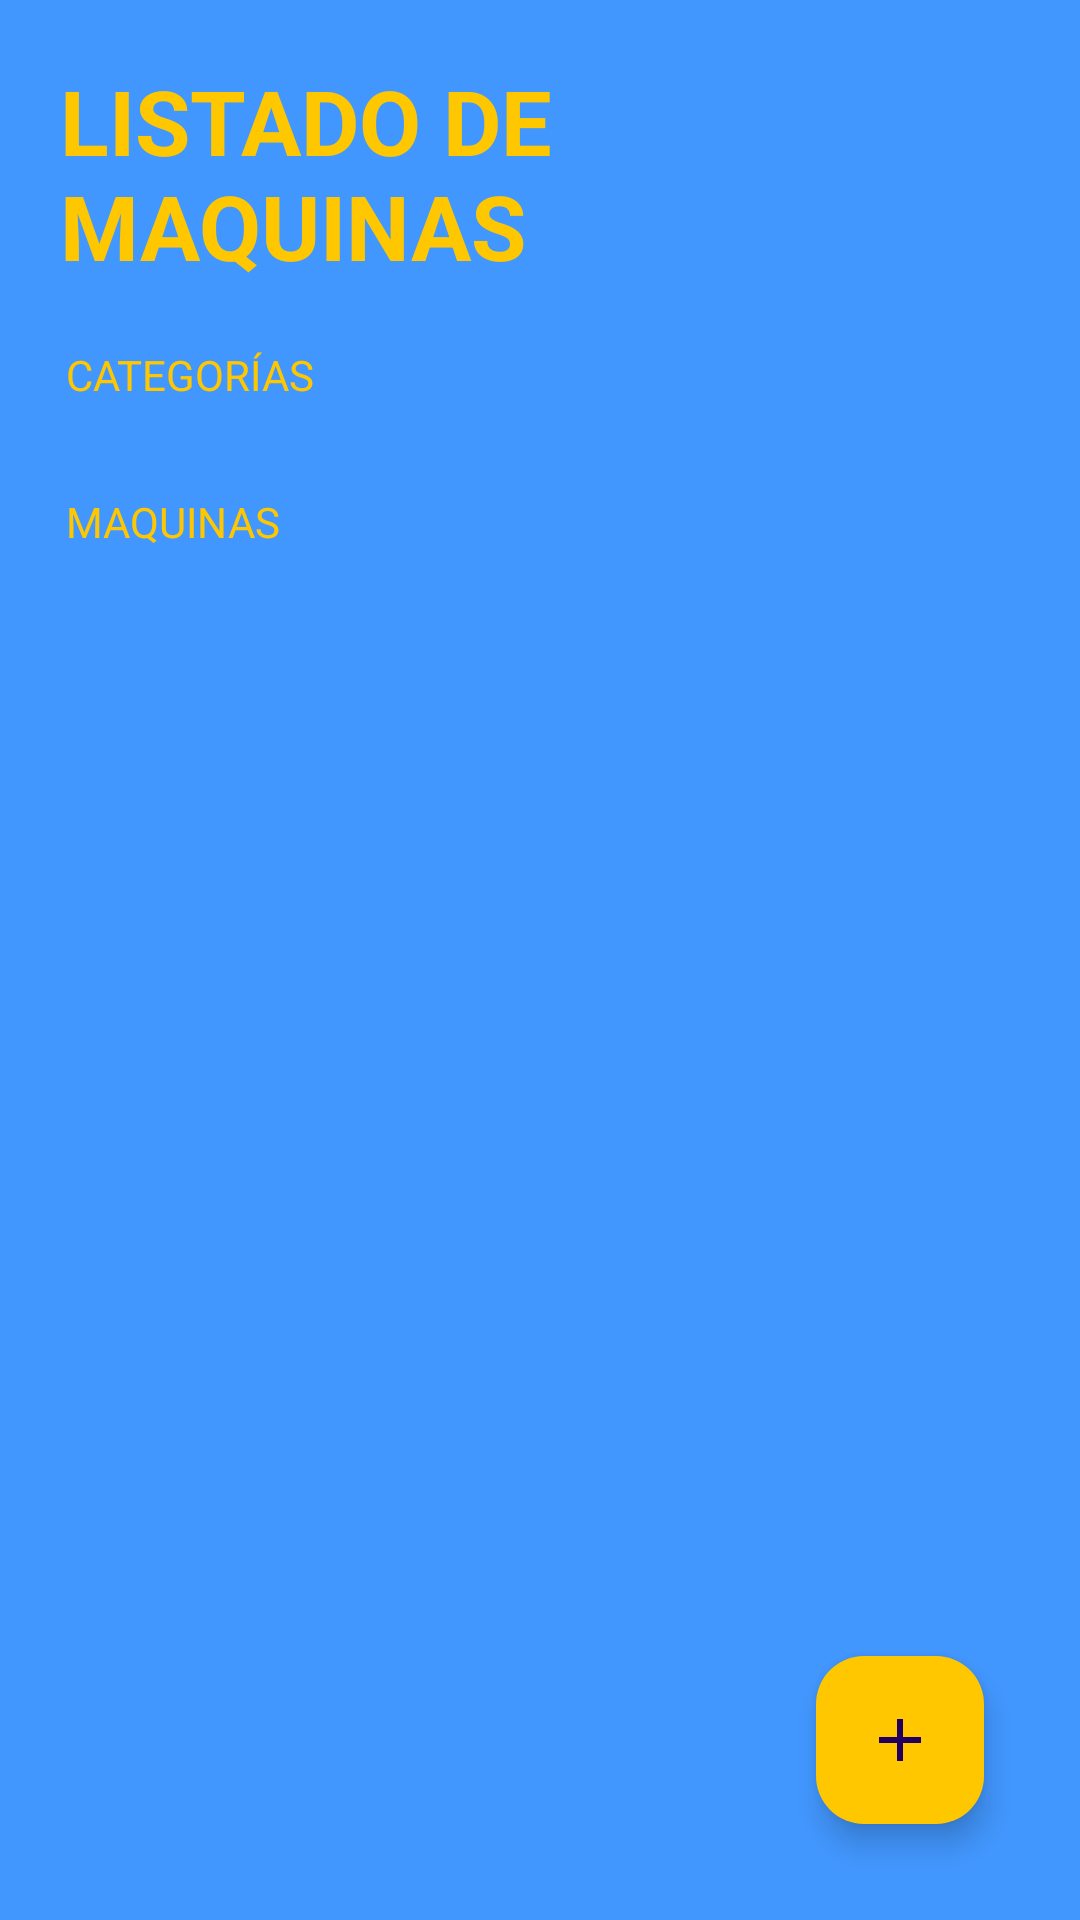

Here is an Android app screen rendered from its layout file. Give the layout XML and the strings, colors and styles it references.
<!-- AndroidManifest.xml: application theme Theme.RecreativappCangreeSL -->
<!-- res/layout/activity_main.xml -->
<?xml version="1.0" encoding="utf-8"?>
<FrameLayout xmlns:android="http://schemas.android.com/apk/res/android"
    xmlns:app="http://schemas.android.com/apk/res-auto"
    xmlns:tools="http://schemas.android.com/tools"
    android:layout_width="match_parent"
    android:layout_height="match_parent">

    <LinearLayout
        android:layout_width="match_parent"
        android:layout_height="match_parent"
        android:background="@color/background_app"
        android:orientation="vertical"
        tools:context=".MainActivity">

        <TextView
            android:id="@+id/tvtittle_list_machine"
            android:layout_width="match_parent"
            android:layout_height="wrap_content"
            android:layout_marginHorizontal="20dp"
            android:layout_marginTop="20dp"
            android:text="@string/title_list_machines"
            android:textAllCaps="true"
            android:textColor="@color/subtitle_text"
            android:textSize="30sp"
            android:textStyle="bold" />

        <TextView
            android:id="@+id/tittle_categories"
            style="@style/subtitle_list_machines"
            android:layout_width="wrap_content"
            android:layout_height="wrap_content"
            android:layout_marginBottom="10dp"
            android:text="@string/categories" />

        <androidx.recyclerview.widget.RecyclerView
            android:id="@+id/rvCategoriesMachines"
            android:layout_width="match_parent"
            android:layout_height="wrap_content" />


        <TextView
            android:id="@+id/tvsubtittle_list_machine"
            style="@style/subtitle_list_machines"
            android:layout_width="wrap_content"
            android:layout_height="wrap_content"
            android:layout_marginBottom="10dp"
            android:text="@string/machines" />


        <androidx.recyclerview.widget.RecyclerView
            android:id="@+id/rvMachines"
            android:layout_width="match_parent"
            android:layout_height="wrap_content" />


    </LinearLayout>

    <com.google.android.material.floatingactionbutton.FloatingActionButton
        android:id="@+id/fabAddMachine"
        android:layout_width="wrap_content"
        android:layout_height="wrap_content"
        android:layout_gravity="end|bottom"
        android:layout_margin="32dp"
        android:backgroundTint="@color/subtitle_text"
        android:src="@drawable/baseline_add_24"
        app:fabSize="normal" />
</FrameLayout>
<!-- resources referenced by this layout -->
<resources>
  <color name="background_app">#4297FF</color>
  <color name="subtitle_text">#FFC700</color>
  <!-- drawable baseline_add_24 (drawable) -->
  <vector xmlns:android="http://schemas.android.com/apk/res/android"
      android:width="35dp"
      android:height="35dp"
      android:tint="#A30000"
      android:viewportWidth="24"
      android:viewportHeight="24">
      <path
          android:fillColor="@android:color/white"
          android:pathData="M19,13h-6v6h-2v-6H5v-2h6V5h2v6h6v2z" />
  </vector>
  <string name="categories">Categorías</string>
  <string name="machines">Maquinas</string>
  <string name="title_list_machines">Listado de Maquinas</string>
  <style name="subtitle_list_machines">
          <item name="textAllCaps">true</item>
          <item name="android:textColor">@color/subtitle_text</item>
          <item name="android:layout_marginTop">20dp</item>
          <item name="android:layout_marginStart">22dp</item>
      </style>
  <style name="Theme.RecreativappCangreeSL" parent="Base.Theme.RecreativappCangreeSL" />
  <style name="Base.Theme.RecreativappCangreeSL" parent="Theme.Material3.DayNight.NoActionBar">
          
          
      </style>
</resources>
